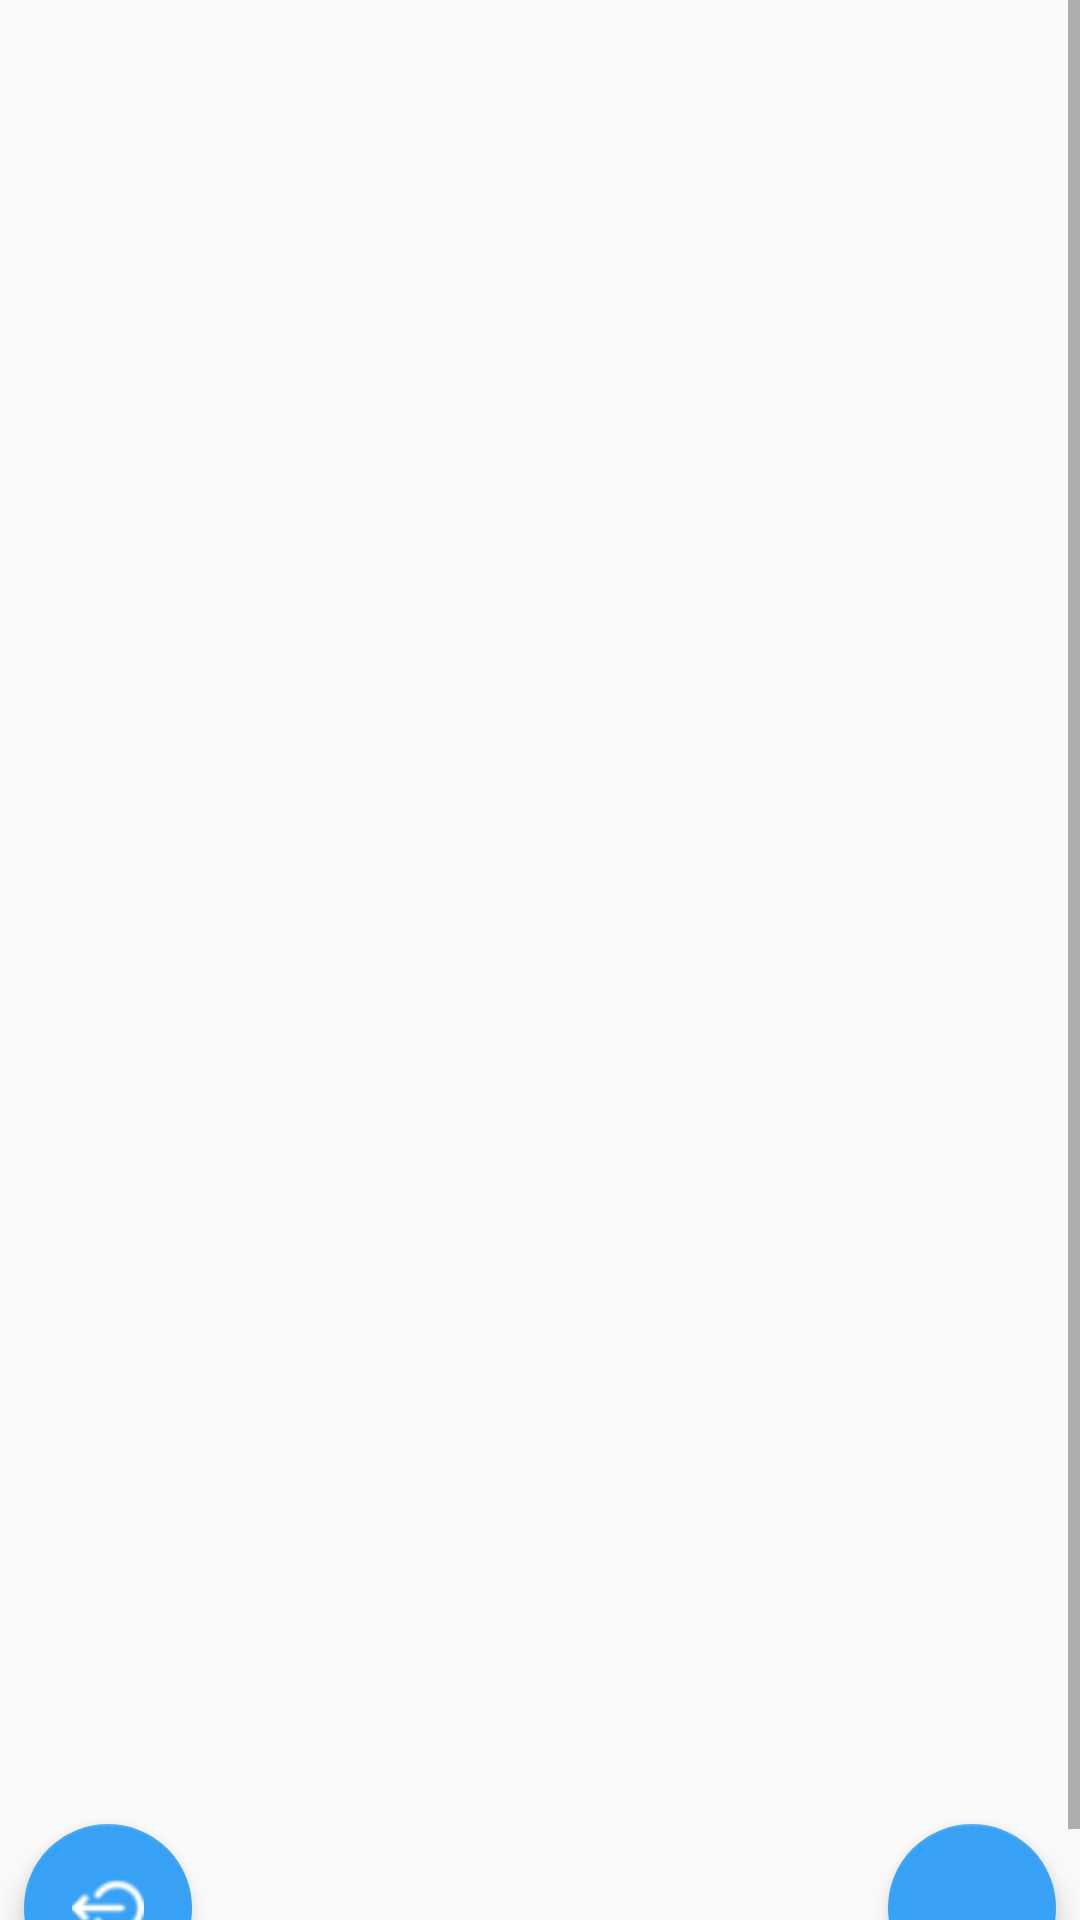

The Android layout XML behind this screen, and the referenced resources:
<!-- AndroidManifest.xml: application theme AppTheme -->
<!-- res/layout/activity_first_activtiy.xml -->
<?xml version="1.0" encoding="utf-8"?>
<ScrollView
    xmlns:android="http://schemas.android.com/apk/res/android"
    xmlns:app="http://schemas.android.com/apk/res-auto"
    xmlns:tools="http://schemas.android.com/tools"
    android:layout_width="match_parent"
    android:layout_height="match_parent"
    tools:context=".FirstActivtiy"
    android:fillViewport="true">
    <LinearLayout
        android:layout_width="match_parent"
        android:layout_height="match_parent"
        android:orientation="vertical">
        <FrameLayout
            android:id="@+id/main_fram_layout"
            android:layout_width="match_parent"
            android:layout_height="600dp"
            android:minHeight="150dp"
            />
        <LinearLayout
            android:layout_width="match_parent"
            android:layout_height="wrap_content"
            android:orientation="horizontal">
            <com.google.android.material.floatingactionbutton.FloatingActionButton
                android:id="@+id/log_out"
                android:layout_width="wrap_content"
                android:layout_height="wrap_content"
                android:layout_gravity="bottom|right"
                android:layout_margin="8dp"
                android:src="@drawable/logout"
                android:tint="@android:color/white"
                />
            <View
                android:layout_width="0dp"
                android:layout_height="wrap_content"
                android:layout_weight="1"/>
            <com.google.android.material.floatingactionbutton.FloatingActionButton
                android:id="@+id/add_new"
                android:layout_width="wrap_content"
                android:layout_height="wrap_content"
                android:layout_gravity="bottom|right"
                android:layout_margin="8dp"
                android:src="@drawable/add"
                android:tint="@android:color/white"
                />

        </LinearLayout>


    </LinearLayout>


</ScrollView>
<!-- resources referenced by this layout -->
<resources>
  <!-- drawable logout: png bitmap (drawable-v24, 933 bytes) -->
  <style name="AppTheme" parent="Theme.AppCompat.Light.NoActionBar">
          
          <item name="colorPrimary">@android:color/holo_blue_light</item>
          <item name="colorPrimaryDark">#37A1F5</item>
          <item name="colorAccent">#37A1F5</item>
          <item name="android:textColorHint">#dfdfdf</item>
      </style>
</resources>
